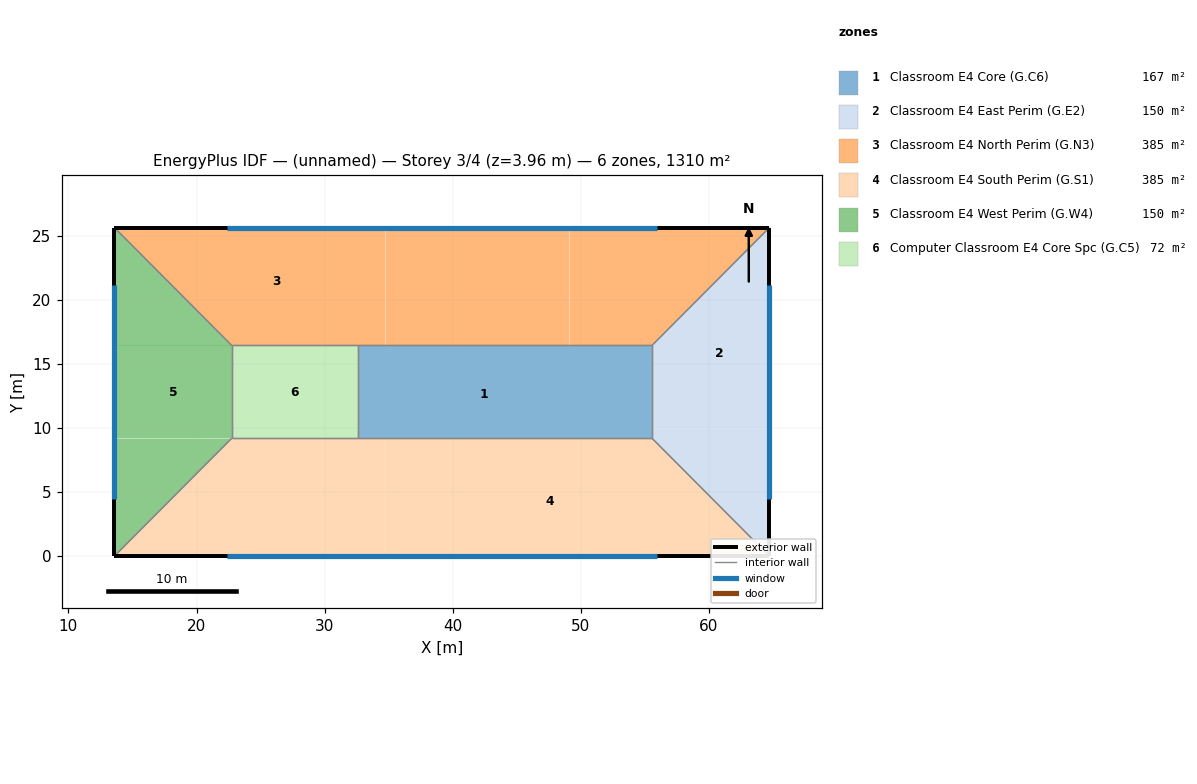
=== STOREY PLAN SPEC (per zone: floor XY polygon, exterior-wall plan segments, windows/doors) ===
zone 1: Classroom E4 Core (G.C6)  (167.0 m²)
  floor: (55.57, 16.45) (55.57, 9.98) (49.11, 9.98) (49.11, 16.45)
  floor: (34.76, 16.45) (34.76, 9.18) (32.59, 9.18) (32.59, 16.45)
  floor: (49.11, 16.45) (49.11, 9.98) (55.57, 9.98) (55.57, 9.18) (34.76, 9.18) (34.76, 16.45)
  interior walls: 4
zone 2: Classroom E4 East Perim (G.E2)  (150.4 m²)
  floor: (64.71, 25.63) (64.71, 9.98) (55.57, 9.98) (55.57, 16.45)
  floor: (64.71, 9.98) (64.71, 0.00) (55.57, 9.18) (55.57, 9.98)
  exterior wall: (64.71, 0.00) – (64.71, 25.63)  [25.6 m]
    window: (64.71, 4.44) – (64.71, 21.20)  [29.4 m²]
  interior walls: 3
zone 3: Classroom E4 North Perim (G.N3)  (385.4 m²)
  floor: (34.76, 25.63) (34.76, 16.45) (22.74, 16.45) (13.59, 25.63)
  floor: (49.11, 25.63) (49.11, 16.45) (34.76, 16.45) (34.76, 25.63)
  floor: (64.71, 25.63) (55.57, 16.45) (49.11, 16.45) (49.11, 25.63)
  exterior wall: (64.71, 25.63) – (13.59, 25.63)  [51.1 m]
    window: (55.91, 25.63) – (22.39, 25.63)  [58.7 m²]
  interior walls: 4
zone 4: Classroom E4 South Perim (G.S1)  (385.4 m²)
  floor: (55.57, 9.18) (64.71, 0.00) (34.76, 0.00) (34.76, 9.18)
  floor: (34.76, 9.18) (34.76, 0.00) (13.59, 0.00) (22.74, 9.18)
  exterior wall: (13.59, 0.00) – (64.71, 0.00)  [51.1 m]
    window: (22.39, 0.00) – (55.91, 0.00)  [58.7 m²]
  interior walls: 4
zone 5: Classroom E4 West Perim (G.W4)  (150.4 m²)
  floor: (13.59, 25.63) (22.74, 16.45) (13.59, 16.45)
  floor: (22.74, 9.18) (13.59, 0.00) (13.59, 9.18)
  floor: (22.74, 16.45) (22.74, 9.18) (13.59, 9.18) (13.59, 16.45)
  exterior wall: (13.59, 25.63) – (13.59, 0.00)  [25.6 m]
    window: (13.59, 21.20) – (13.59, 4.44)  [29.4 m²]
  interior walls: 3
zone 6: Computer Classroom E4 Core Spc (G.C5)  (71.6 m²)
  floor: (32.59, 16.45) (32.59, 9.18) (22.74, 9.18) (22.74, 16.45)
  interior walls: 4

=== DERIVED (storey summary) ===
Building: (unnamed)
Storey: 3 of 4  (floor level z = 3.96 m)
Storey gross floor area: 1310.3 m²
Zones on this storey: 6
  - Classroom E4 Core (G.C6): floor 167.0 m²
  - Classroom E4 East Perim (G.E2): floor 150.4 m²; exterior wall 25.6 m (70.3 m²); 1 window(s) 29.4 m²; WWR 41.8%
  - Classroom E4 North Perim (G.N3): floor 385.4 m²; exterior wall 51.1 m (140.2 m²); 1 window(s) 58.7 m²; WWR 41.9%
  - Classroom E4 South Perim (G.S1): floor 385.4 m²; exterior wall 51.1 m (140.2 m²); 1 window(s) 58.7 m²; WWR 41.9%
  - Classroom E4 West Perim (G.W4): floor 150.4 m²; exterior wall 25.6 m (70.3 m²); 1 window(s) 29.4 m²; WWR 41.8%
  - Computer Classroom E4 Core Spc (G.C5): floor 71.6 m²
Zone adjacency (shared interzone walls):
  - Classroom E4 Core (G.C6) ↔ Classroom E4 East Perim (G.E2)
  - Classroom E4 Core (G.C6) ↔ Classroom E4 North Perim (G.N3)
  - Classroom E4 Core (G.C6) ↔ Classroom E4 South Perim (G.S1)
  - Classroom E4 Core (G.C6) ↔ Computer Classroom E4 Core Spc (G.C5)
  - Classroom E4 East Perim (G.E2) ↔ Classroom E4 North Perim (G.N3)
  - Classroom E4 East Perim (G.E2) ↔ Classroom E4 South Perim (G.S1)
  - Classroom E4 North Perim (G.N3) ↔ Classroom E4 West Perim (G.W4)
  - Classroom E4 North Perim (G.N3) ↔ Computer Classroom E4 Core Spc (G.C5)
  - Classroom E4 South Perim (G.S1) ↔ Classroom E4 West Perim (G.W4)
  - Classroom E4 South Perim (G.S1) ↔ Computer Classroom E4 Core Spc (G.C5)
  - Classroom E4 West Perim (G.W4) ↔ Computer Classroom E4 Core Spc (G.C5)